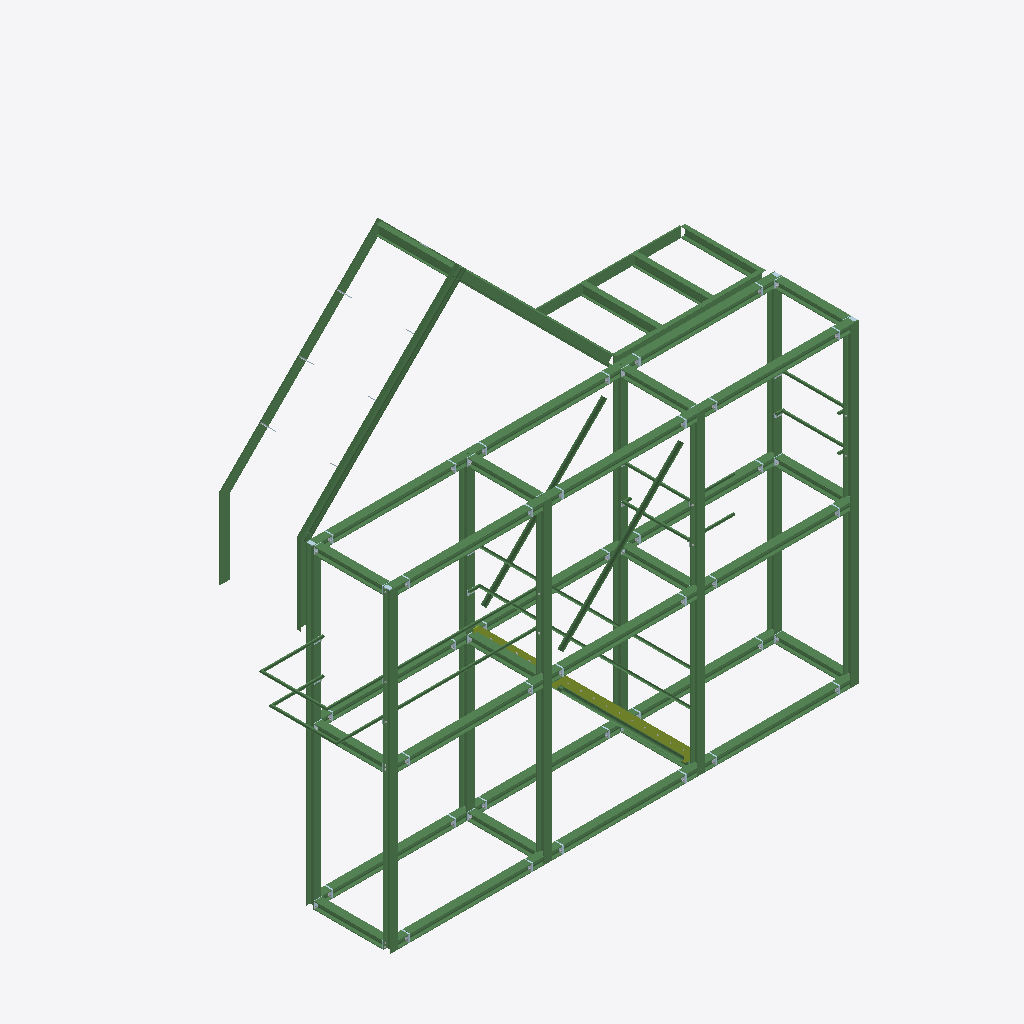
Isometric view of an IFC building model (IFC-SPF (STEP), schema IFC2X3, length unit millimetre), seen from the south-west, elements coloured by IFC class: 107 beams (green), 2 members (olive), 1 plate (pale blue).
Extent 8.2 m × 2.7 m × 7.4 m (x, y, z). Storeys (1): Undefined at 0.00 m. Elements (797): 436 IfcFastener, 130 IfcPlate, 117 IfcBeam, 112 IfcMechanicalFastener, 2 IfcMember.

HEADER;
FILE_DESCRIPTION(('ViewDefinition[CoordinationView_V2.0]','Option [GridExport:On]','Option [Assemblies:On]','Option [Bolts:On]','Option [Rebars:On]','Option [PourObjects:Off]','Option [Welds:On]','Option [SurfaceTreatments:On]','Option [LocationBy:0]','Option [ViewColors:Off]','Option [SectionedSpine:Off]','Option [PropertySets:On]','[1 more]'),'2;1');
FILE_NAME('Stahlbau.ifc','2024-07-30T15:13:59+02:00',(''),(''),'IfcOpenShell v0.7.0-6c9e130ca','BlenderBIM [number]-4e76f36','');
FILE_SCHEMA(('IFC2X3'));
ENDSEC;
DATA;
#37=IFCPROJECT('0SjykduxX1O9zztR5tirpt',#5,'Undefined',$,$,$,$,(#11),#36);
#39=IFCSITE('0Z$UBBEwT3z90VH06A_Xvu',#5,'Undefined',$,$,#38,$,$,.ELEMENT.,$,$,$,$,$);
#41=IFCBUILDING('30cyY48pXCIg89TpyXYP4c',#5,'Undefined',$,$,#40,$,$,.ELEMENT.,$,$,$);
#43=IFCBUILDINGSTOREY('2n_oBiOS5EfQKrhrU1YKEW',#5,'Undefined',$,$,#42,$,$,.ELEMENT.,0.0);
#9512=IFCBEAM('3O8BZ1qirFMvqGIqGr4$MU',#44,'Träger','HEB120',$,#9511,#9508,'0(?)');
#9492=IFCBEAM('3rnj3KFKrAThsWUl3atp9S',#44,'Träger','HEB120',$,#9491,#9488,'0(?)');
#9532=IFCBEAM('0pAg9CbITBSupOUC4siFgF',#44,'Träger','HEB120',$,#9531,#9528,'0(?)');
#9502=IFCBEAM('3JyjUkhmP3vPRjpchGJsuO',#44,'Träger','HEB120',$,#9501,#9498,'0(?)');
#9522=IFCBEAM('1z6Y$3_7v09OZ3cGE$7goa',#44,'Träger','HEB120',$,#9521,#9518,'0(?)');
#9482=IFCBEAM('0o34f0h8j55BRTiGYw88cd',#44,'Träger','HEB120',$,#9481,#9478,'0(?)');
#9456=IFCBEAM('0ABA7Vs$DA3PcLKzbIhlXx',#44,'Träger','HEB120',$,#9455,#9452,'0(?)');
#2078=IFCBEAM('1ce5GAX4b1AuJ5D2q5HLnP',#44,'Träger','U160',$,#2077,#2074,'0(?)');
#9472=IFCBEAM('3kDm3zU55AzgX_AoIZrKwz',#44,'Träger','HEB120',$,#9471,#9468,'0(?)');
#2011=IFCBEAM('1iTLqMQF16pwmxju3pY1UE',#44,'Träger','BFL160*20',$,#2010,#2007,'0(?)');
#2120=IFCBEAM('05_ThaDd90EPL8dYj5cb9C',#44,'Träger','U160',$,#2119,#2116,'0(?)');
#4560=IFCBEAM('15v51A6af3IQpKLPsHjEsL',#44,'Träger','HEB120',$,#4559,#4556,'0(?)');
#4597=IFCBEAM('010_wuZfz4HvlApjTErWcn',#44,'Träger','HEB120',$,#4596,#4593,'0(?)');
#5447=IFCBEAM('1UPHvdeIXARwwBZtboJQl2',#44,'Träger','HEB120',$,#5446,#5443,'0(?)');
#7919=IFCBEAM('1zghTYLvrDhBtE4OT7Nz7C',#44,'Träger','HEB120',$,#7918,#7915,'0(?)');
#5415=IFCBEAM('1E8IysKr120uHGqo91ZjWR',#44,'Träger','HEB120',$,#5414,#5411,'0(?)');
#7903=IFCBEAM('0GuuUOizv81vLNXiReadnm',#44,'Träger','HEB120',$,#7902,#7899,'0(?)');
#8516=IFCBEAM('2svWQ9Ynf4xORMdaG_6cr3',#44,'Träger','HEB120',$,#8515,#8512,'0(?)');
#9240=IFCBEAM('1S3x0iwLjCSeLtgtRe8gIO',#44,'Träger','HEB120',$,#9239,#9236,'0(?)');
#4581=IFCBEAM('3tdETpILHAwBsGOvQuSDpo',#44,'Träger','HEB120',$,#4580,#4577,'0(?)');
#5431=IFCBEAM('2vO0HMXy97dOosb2j9JC8M',#44,'Träger','HEB120',$,#5430,#5427,'0(?)');
#8532=IFCBEAM('2Mz5NufGf03R2I$3P5orkc',#44,'Träger','HEB120',$,#8531,#8528,'0(?)');
#8953=IFCBEAM('2U2ahKRT971wrvLV8sCoXP',#44,'Träger','HEB120',$,#8952,#8949,'0(?)');
#4613=IFCBEAM('2qir56Gvj1Z9zDcPJ0qH4h',#44,'Träger','HEB120',$,#4612,#4609,'0(?)');
#4629=IFCBEAM('0Z7HXGjn12Xvh7ElGyI6yu',#44,'Träger','HEB120',$,#4628,#4625,'0(?)');
#4645=IFCBEAM('0iEOmeGtz0c9YcIOYieZMo',#44,'Träger','HEB120',$,#4644,#4641,'0(?)');
#1871=IFCBEAM('2cYKKYyjLATQZXbneCqwt9',#44,'Träger','BFL160*20',$,#1870,#1867,'0(?)');
#980=IFCBEAM('2njOO4STT7Exi8t0Jsd4ea',#44,'Träger','ROK76.1*6',$,#979,#974,'0(?)');
#6239=IFCBEAM('0n0SjNcCz1EwkMzPD45$9Y',#44,'Träger','HEB120',$,#6238,#6235,'0(?)');
#2521=IFCMEMBER('0G5H0DobPA1epU9CLUIqoo',#44,'Treppe','BFL180*15',$,#2520,#2517,'0(?)');
#2102=IFCBEAM('36DIgukK9Ab85iCfKMDI6o',#44,'Träger','U160',$,#2101,#2098,'0(?)');
#6223=IFCBEAM('0lAypgnkfD_BBgWOHeKcUu',#44,'Träger','HEB120',$,#6222,#6219,'0(?)');
#6207=IFCBEAM('1m84oG72jFcQLUwxOILh3u',#44,'Träger','HEB120',$,#6206,#6203,'0(?)');
#997=IFCBEAM('0fgmw6cOrCMh2VTUH7lLsN',#44,'Träger','ROK76.1*6',$,#996,#993,'0(?)');
#2062=IFCBEAM('0EVCy9uv160hwoRfGzy92o',#44,'Träger','IPE160',$,#2061,#2058,'0(?)');
#1983=IFCBEAM('0zvS7X7O14MhoXU0ltSRrp',#44,'Träger','IPE160',$,#1982,#1979,'0(?)');
#1962=IFCBEAM('2E3zzOMybDdBmVnlGgI36W',#44,'Träger','IPE160',$,#1961,#1958,'0(?)');
#9378=IFCBEAM('04C$vqlOb5GuLIozrj2NKF',#44,'Träger','HEB120',$,#9377,#9374,'0(?)');
#1931=IFCBEAM('0Tq_5VVjvCZ9nyVVuWUP2j',#44,'Träger','U160',$,#1930,#1927,'0(?)');
#9548=IFCBEAM('1fI5hDoMv3w8dWdoBP2y2Q',#44,'Träger','HEB120',$,#9547,#9544,'0(?)');
#9278=IFCBEAM('2VAMhDl4b8AeuM5AMqfEAH',#44,'Träger','HEB120',$,#9277,#9274,'0(?)');
#9298=IFCBEAM('0M4Q4gFOL5ERyStoTtyXQv',#44,'Träger','HEB120',$,#9297,#9294,'0(?)');
#9346=IFCBEAM('1i0xhLw5D3fuyK4p9ySMqO',#44,'Träger','HEB120',$,#9345,#9342,'0(?)');
#9314=IFCBEAM('2AFhBAXPLD5fTaOScP08VR',#44,'Träger','HEB120',$,#9313,#9310,'0(?)');
#9442=IFCBEAM('3E9OHA_GL6mPZhjZsaHVvi',#44,'Träger','HEB120',$,#9441,#9438,'0(?)');
#9410=IFCBEAM('0qmSMO8XfEtReFye4Ttm58',#44,'Träger','HEB120',$,#9409,#9406,'0(?)');
#9330=IFCBEAM('2eCwXMJZr9uunUkTkmwSHN',#44,'Träger','HEB120',$,#9329,#9326,'0(?)');
#9362=IFCBEAM('2erP3Q6Mb0Qw60D5e_RRH3',#44,'Träger','HEB120',$,#9361,#9358,'0(?)');
#9394=IFCBEAM('0qUjAjzBb25RkBp3Mgq6BG',#44,'Träger','HEB120',$,#9393,#9390,'0(?)');
#2216=IFCBEAM('1lfWMEvfT2GuAHt5_sKLxT',#44,'Träger','ROK76.1*6',$,#2215,#2212,'0(?)');
#2037=IFCBEAM('2R1sHJ1VPEi8GB97DIh2hS',#44,'Träger','BFL160*20',$,#2036,#2033,'0(?)');
#2321=IFCBEAM('1aSFrDDAnDPxyeL2znk6De',#44,'Träger','ROK42.4*3.2',$,#2320,#2317,'ID6470fd4d-34ac-4d67-bf28-542f71b86368');
#2140=IFCBEAM('0mAVioVkT2pPCsGtw8QcRC',#44,'Träger','U160',$,#2139,#2136,'0(?)');
#2235=IFCBEAM('2h54RvIfn8WQQIhvOepH4i',#44,'Träger','ROK42.4*3.2',$,#2234,#2231,'IDab1446f9-4a9c-4881-a692-af9628cd112c');
#2157=IFCBEAM('0Zjqa_L0f3UxETBbR7OroI',#44,'Träger','ROK42.4*3.2',$,#2156,#2153,'0(?)');
#2170=IFCBEAM('37ohWDjUP2iwAGJ1_ch$H$',#44,'Träger','ROK42.4*3.2',$,#2169,#2166,'0(?)');
#2657=IFCMEMBER('2RkVpzBJz8iBKXgb3kit$$',#44,'Treppe','BFL180*15',$,#2656,#2653,'0(?)');
#9426=IFCBEAM('3f4W3wlP59Ow9A6EnEhT0n',#44,'Träger','HEB120',$,#9425,#9422,'0(?)');
#2286=IFCBEAM('3AH7HjjG9BUe6dMi$wa2bK',#44,'Träger','ROK42.4*3.2',$,#2285,#2282,'0(?)');
#2302=IFCBEAM('2ORaVIYPf0b8Ej85bVqopa',#44,'Träger','ROK42.4*3.2',$,#2301,#2298,'0(?)');
#2344=IFCBEAM('0_maEev6D4kg$RK5EipIck',#44,'Träger','ROK42.4*3.2',$,#2343,#2340,'ID3ec243a8-e463-44ba-afdb-5053accd29ae');
#369=IFCBEAM('2kI_7LFkj5iukfoNMtwOjD',#44,'Träger','ROK42.4*3.2',$,#368,#365,'IDae4be1d5-3eeb-45b3-8ba9-c975b7e98b4d');
#575=IFCBEAM('1CbC0_VAnAT8z09Q66h_Bz',#44,'Träger','ROK42.4*3.2',$,#574,#571,'ID4c94c03e-7cac-4a74-8f40-25a186afe2fd');
#410=IFCBEAM('27EoUB_ov4eRCZV8T_bS4P',#44,'Träger','ROK42.4*3.2',$,#409,#406,'ID873b278b-fb2e-44a1-b323-7c877e95c119');
#595=IFCBEAM('3ZiKTySUD54hBxglqqypb_',#44,'Träger','ROK42.4*3.2',$,#594,#591,'IDe3b1477c-71e3-4512-b2fb-aafd34f3397e');
#916=IFCBEAM('1LP92ODY50JwcJuVQ6pMDu',#44,'Träger','ROK42.4*3.2',$,#915,#912,'0(?)');
#895=IFCBEAM('1GYq5ZoSz3rOFk0ZNXoC7P',#44,'Träger','ROK42.4*3.2',$,#894,#889,'0(?)');
#8937=IFCBEAM('1GWlVGKqj7DB__J1qgqDaz',#44,'Träger','HEB120',$,#8936,#8933,'ID5082f7d0-534b-4734-bfbe-4c1d2ad0d93d');
#4536=IFCBEAM('2Qai8P3k5DvhwwyATphMNw',#44,'Träger','HEB120',$,#4535,#4532,'ID9a92c219-0ee1-4de6-beba-f0a773ad65fa');
#8242=IFCBEAM('0PxgySHuXD9ea4TCJpqnnN',#44,'Träger','HEB120',$,#8241,#8238,'ID19eeaf1c-4788-4d26-8904-74c4f3d31c57');
#9254=IFCBEAM('2_aOymCR58sOJhx3U_pce2',#44,'Träger','HEB120',$,#9253,#9250,'IDbe918f30-31b1-48d9-84eb-ec37bece6a02');
#6191=IFCBEAM('2I7srCje1F2ftBqJep18u1',#44,'Träger','HEB120',$,#6190,#6187,'ID921f6d4c-b680-4f0a-9dcb-d13a33048e01');
#8001=IFCBEAM('3Hgfp8EKf9bRR8Ilu$IwkO',#44,'Träger','HEB120',$,#8000,#7997,'IDd1aa9cc8-394a-4995-b6c8-4afe3f4bab98');
#8256=IFCBEAM('2tNT5lNTPFZQkMIbsQI_j8',#44,'Träger','HEB120',$,#8255,#8252,'IDb75dd16f-5dd6-4f8d-ab96-4a5d9a4beb48');
#7987=IFCBEAM('06_Yc3p154oQ2sv_EOBvzo',#44,'Träger','HEB120',$,#7986,#7983,'ID06fa2983-cc11-44c9-a0b6-e7e3982f9f72');
#2258=IFCBEAM('2GXywJPjj94gpHelWfCUsD',#44,'Träger','ROK42.4*3.2',$,#2257,#2254,'ID9087ce93-66db-4912-acd1-a2f82931ed8d');
#5357=IFCBEAM('25WFYXQRnAEBbTFhxJSAxD',#44,'Träger','HEB120',$,#5356,#5353,'ID8580f8a1-69bc-4a38-b95d-3ebed370aecd');
#5399=IFCBEAM('26w63qZxb8nw4vSpOVifHS',#44,'Träger','HEB120',$,#5398,#5395,'ID86e860f4-8fb9-48c7-a139-73361fb2945c');
#4410=IFCBEAM('1m$8IRpef9c8MON0N90KX2',#44,'Träger','HEB120',$,#4409,#4406,'ID70fc849b-ce8a-[number]-5c05c9014842');
#4396=IFCBEAM('2Ijl0dhS5Cvwt_TXqKK295',#44,'Träger','HEB120',$,#4395,#4392,'ID92b6f027-adc1-4ce7-adfe-761d14502245');
#5343=IFCBEAM('07qAH$MWH6NR8NlHPQPuwL',#44,'Träger','HEB120',$,#5342,#5339,'ID07d0a47f-5a04-465d-b217-bd165a678e95');
#4452=IFCBEAM('18dI_YM_9938dpf2tYGmLK',#44,'Träger','HEB120',$,#4451,#4448,'ID489d2fa2-5be2-490c-89f3-a42de2430554');
#4480=IFCBEAM('1FkRsFd$z4cPEQZ9216YG7',#44,'Träger','HEB120',$,#4479,#4476,'ID4fb9bd8f-9fff-4499-939a-8c90811a2407');
#7725=IFCBEAM('3SVc0zi$L96edjuHz1In6X',#44,'Träger','HEB120',$,#7724,#7721,'IDdc7e603d-b3f5-491a-89ed-e11f414b11a1');
#9079=IFCBEAM('0XGyTlF9j4YRHmjP3ELBQm',#44,'Träger','HEB120',$,#9078,#9075,'ID2143c76f-3c9b-4489-b470-b590ce54b6b0');
#8500=IFCBEAM('0i$aBmN3b9Avi1g5$0A1Ax',#44,'Träger','HEB120',$,#8499,#8496,'ID2cfe42f0-5c39-492b-9b01-a85fc02812bb');
#8486=IFCBEAM('2YdVHJl4n0nRLDj1H1YAqU',#44,'Träger','HEB120',$,#8485,#8482,'IDa29df453-bc4c-40c5-b54d-b4144188ad1e');
#7711=IFCBEAM('0FGZS9dPHD49v30INDXpLJ',#44,'Träger','HEB120',$,#7710,#7707,'ID0f423709-9d94-4d10-9e43-0125cd873553');
#8923=IFCBEAM('06Db2v4lbF5RsegClIPWIz',#44,'Träger','HEB120',$,#8922,#8919,'ID063650b9-12f9-4f15-bda8-a8cbd26604bd');
#4494=IFCBEAM('0UKmb3uMjE4wDyGTY8vS8m',#44,'Träger','HEB120',$,#4493,#4490,'ID1e530943-e16b-4e13-a37c-41d888e5c230');
#6135=IFCBEAM('0xDfPU2tLFhunY7dp$FMdG',#44,'Träger','HEB120',$,#6134,#6131,'ID3b36965e-0b75-4faf-8c62-1e7cff3d69d0');
#5385=IFCBEAM('1QLT_p34L3cgJo7mfNySbv',#44,'Träger','HEB120',$,#5384,#5381,'ID5a55dfb3-0c45-439a-a4f2-1f0a57f1c979');
#4438=IFCBEAM('2ZwMk0knP3ABxxKC7823Im',#44,'Träger','HEB120',$,#4437,#4434,'IDa3e96b80-bb16-4328-befb-50c1c80834b0');
#4370=IFCBEAM('28ltUuRMv8sRKu9kM6$kvu',#44,'Träger','HEB120',$,#4369,#4366,'ID88bf77b8-6d6e-48d9-b538-26e586feee78');
#667=IFCBEAM('0JJn02cBLFdvPIMxHu2eXr',#44,'Träger','ROK42.4*3.2',$,#666,#663,'0(?)');
#5329=IFCBEAM('2T$mC90KL3$OKKCzUnB9G_',#44,'Träger','HEB120',$,#5328,#5325,'ID9dff0309-0145-43fd-8514-33d7b12c943e');
#681=IFCBEAM('3TavFO7yv0XBM4cMnlHP57',#44,'Träger','ROK42.4*3.2',$,#680,#677,'0(?)');
#4424=IFCBEAM('2rTcxth_54_gLMMvmUdGi7',#44,'Träger','HEB120',$,#4423,#4420,'IDb5766ef7-afe1-44fa-a556-5b9c1e9d0b07');
#5371=IFCBEAM('0ApnnPqkz8iOXJ_Cz$e0QQ',#44,'Träger','HEB120',$,#5370,#5367,'ID0acf1c59-d2ef-48b1-8853-f8cf7fa0069a');
#1897=IFCBEAM('1_Qd_soi59JAKGO2RFbB4l',#44,'Träger','BFL160*20',$,#1896,#1893,'0(?)');
#6149=IFCBEAM('36lXZK7wz6S8BfjyKR4H$A',#44,'Träger','HEB120',$,#6148,#6145,'IDc6be18d4-1faf-4670-82e9-b7c51b111fca');
#4508=IFCBEAM('13W6to_p52bAdI$k0mr18w',#44,'Träger','HEB120',$,#4507,#4504,'ID43806df2-fb31-4294-a9d2-fee030d4123a');
#4466=IFCBEAM('3mqGJ7NPD58AgAO6gZF097',#44,'Träger','HEB120',$,#4465,#4462,'IDf0d104c7-5d93-4520-aa8a-606aa33c0247');
#6121=IFCBEAM('3wZI3R0R51OPFg9gNB0BXB',#44,'Träger','HEB120',$,#6120,#6117,'IDfa8d20db-01b1-4161-93ea-26a5cb00b84b');
#6177=IFCBEAM('2UFp4whQXD8BwsSabW6v1O',#44,'Träger','HEB120',$,#6176,#6173,'ID9e3f313a-ada8-4d20-beb6-7249601b9058');
#857=IFCBEAM('1RRVdCjH95L8fxi96df3vk',#44,'Träger','ROK42.4*3.2',$,#856,#853,'ID5b6df9cc-b512-4554-8a7b-b091a7a43e6e');
#4522=IFCBEAM('04FbnHSOr0bu$T5CofZlyQ',#44,'Träger','HEB120',$,#4521,#4518,'ID043e5c51-718d-4097-8fdd-14cca98eff1a');
#498=IFCBEAM('0MZ6V0npT7cwoOWWR91xrb',#44,'Träger','ROK42.4*3.2',$,#497,#494,'ID168c67c0-c737-479b-ac98-8206c907bd65');
#6163=IFCBEAM('32Kk7$w3DCOOuVR5dKMLQv',#44,'Träger','HEB120',$,#6162,#6159,'IDc252e1ff-e833-4c61-8e1f-6c59d45956b9');
#7071=IFCPLATE('0riB2iR011gP6bn_tZp$QA',#44,'Blech','BL10*56',$,#7070,#7067,'ID35b0b0ac-6c00-41a9-91a5-c7ede3cff68a');
ENDSEC;